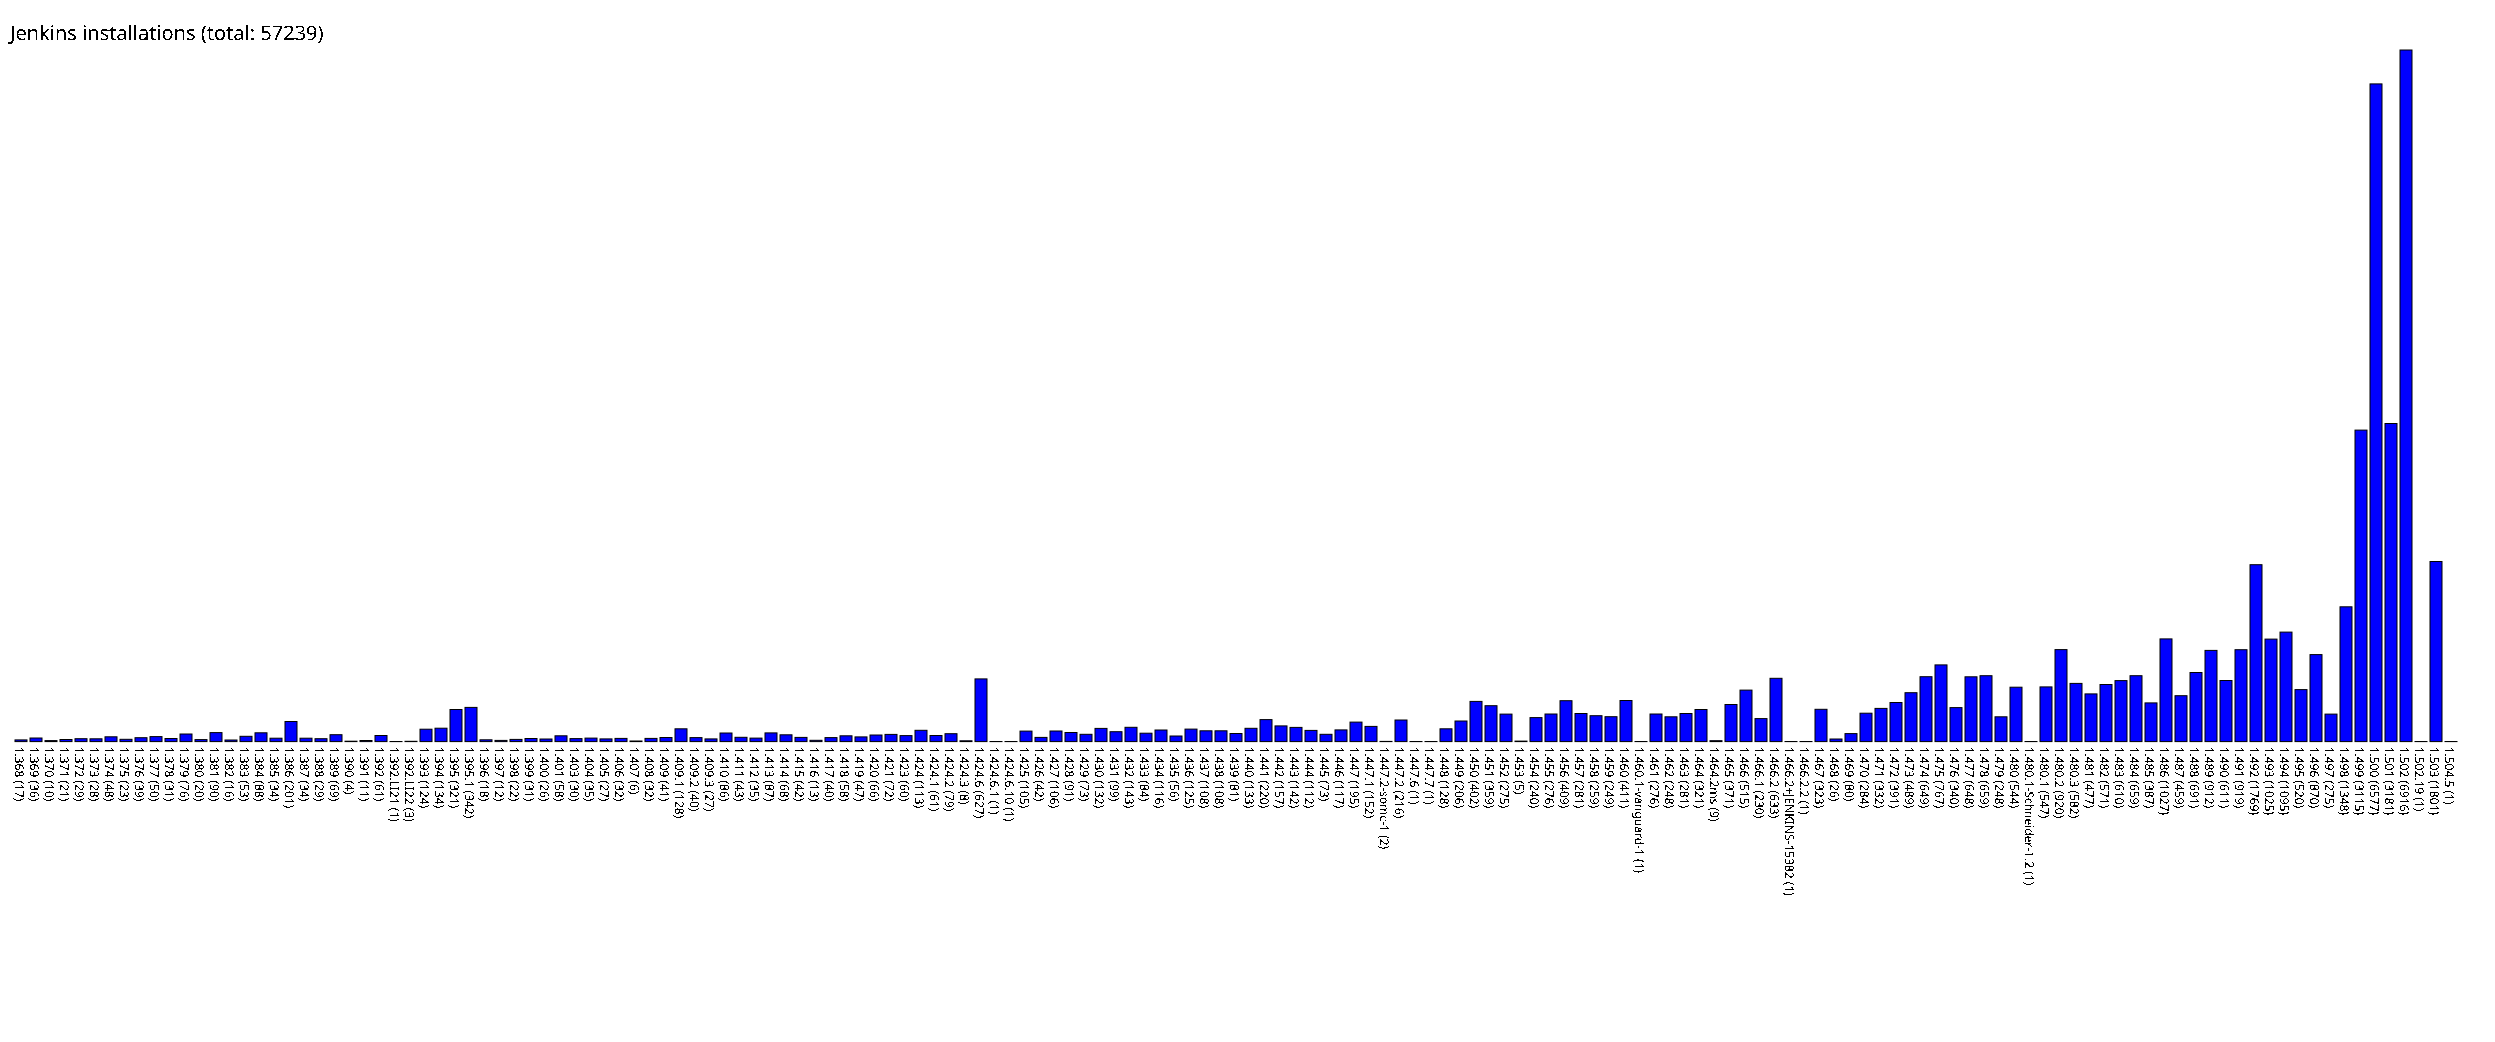

The data file committed next to this chart (first rows):
1.368, 17
1.369, 36
1.370, 10
1.371, 21
1.372, 29
1.373, 28
1.374, 48
1.375, 23
1.376, 39
1.377, 50
1.378, 31
1.379, 76
1.380, 20
1.381, 90
1.382, 16
1.383, 53
1.384, 88
1.385, 34
1.386, 201
1.387, 34
1.388, 29
1.389, 69
1.390, 4
1.391, 11
1.392, 61
1.392.LI21, 1
1.392.LI22, 3
1.393, 124
1.394, 134
1.395, 321
1.395.1, 342
1.396, 18
1.397, 12
1.398, 22
1.399, 31
1.400, 26
1.401, 58
1.403, 30
1.404, 35
1.405, 27
1.406, 32
1.407, 6
1.408, 32
1.409, 41
1.409.1, 128
1.409.2, 40
1.409.3, 27
1.410, 86
1.411, 43
1.412, 35
1.413, 87
1.414, 68
1.415, 42
1.416, 13
1.417, 40
1.418, 58
1.419, 47
1.420, 66
1.421, 72
1.423, 60
1.424, 113
... 102 more rows
